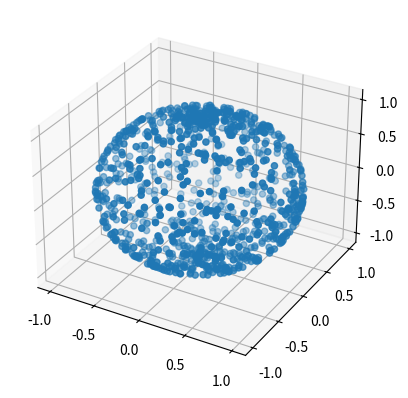
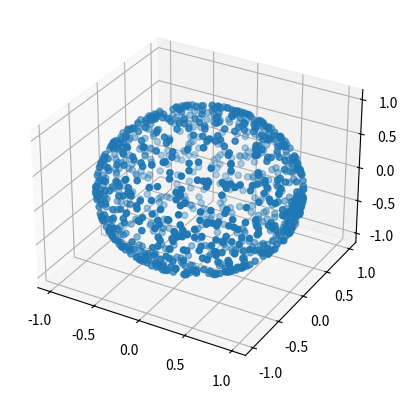

Write the Python code that produced these figures, in order.
# Random Number Generators
# RNG "States" are based on all info that the RNG has available.
# The RNG should not reveal its entire info to the user, otherwise the user can predict the next number
# A and B are sub RNGs
# A output not based on B output, but uses intermediate output
# A and B both use their own seed


from math import pi
from matplotlib import pyplot as plt
import numpy as np


def theta_phi_1a(P1, P2):
    theta = pi * P1
    phi = 2 * pi * P2
    return theta, phi


def theta_phi_1b(P1, P2):
    theta = np.arccos(1 - 2 * P1)
    phi = 2 * pi * P2
    return theta, phi


def main():
    num_points = 1000
    # We need TWO DIFFERENT random number generators, otherwise every theta, phi pair uses the same random number
    # Then we get a helix with the shape theta = 2 phi
    P_u1 = np.random.uniform(0, 1, size=num_points)
    P_u2 = np.random.uniform(0, 1, size=num_points)
    r = np.ones(num_points)

    theta_1a, phi_1a = theta_phi_1a(P_u1, P_u2)
    x_1a = r * np.sin(theta_1a) * np.cos(phi_1a)
    y_1a = r * np.sin(theta_1a) * np.sin(phi_1a)
    z_1a = r * np.cos(theta_1a)

    radius_check = x_1a**2 + y_1a**2 + z_1a**2
    print(radius_check)

    ax = plt.figure().add_subplot(projection="3d")
    ax.scatter(x_1a, y_1a, z_1a)

    theta_1b, phi_1b = theta_phi_1b(P_u1, P_u2)
    x_1b = r * np.sin(theta_1b) * np.cos(phi_1b)
    y_1b = r * np.sin(theta_1b) * np.sin(phi_1b)
    z_1b = r * np.cos(theta_1b)

    radius_check = x_1b**2 + y_1b**2 + z_1b**2
    print(radius_check)

    ax = plt.figure().add_subplot(projection="3d")
    ax.scatter(x_1b, y_1b, z_1b)

    plt.show()
    # As we can see, the second option corrects for the fact that a surface element on a unit sphere is compressed near the poles
    # In the case of the theta phi generation in 1a, we get more values near the poles
    # Think of a globe: Meridian lines converge as you get closer to the poles


main()
